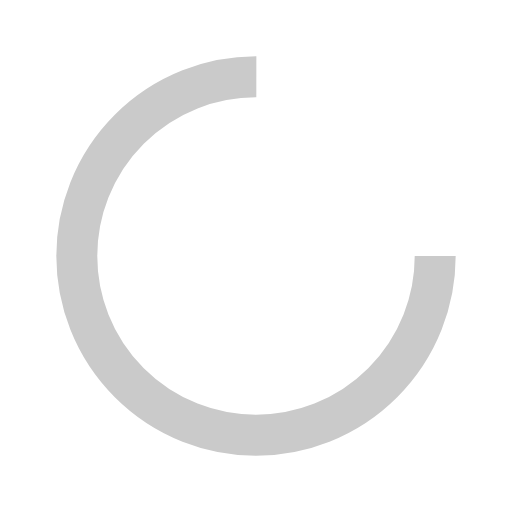
t = 0.00 s
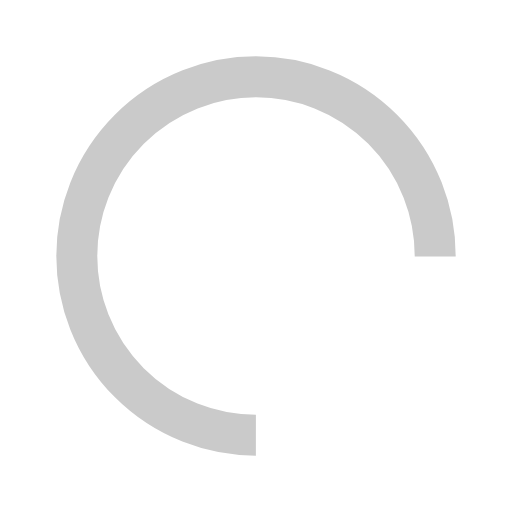
t = 0.21 s
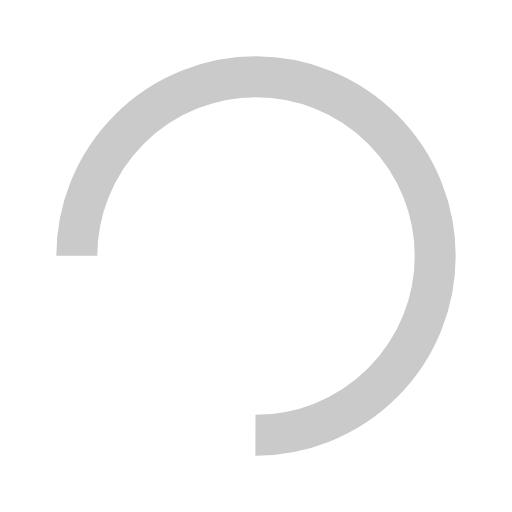
t = 0.41 s
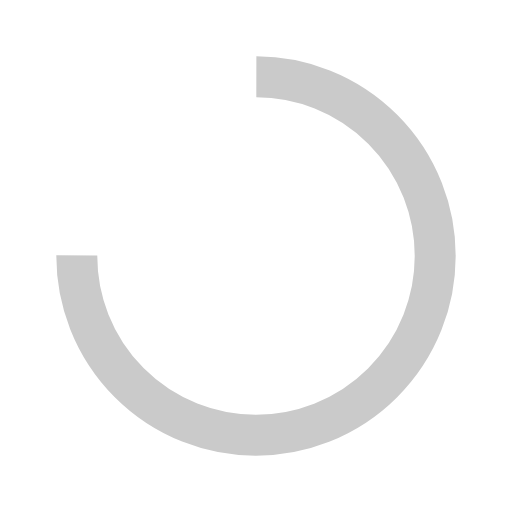
t = 0.62 s

The animated SVG that drew these frames (rendered in a browser with its animation timeline set to each time). Animation: 1 SMIL element (animateTransform=1); one cycle of 0.82 s, repeats indefinitely.

<svg xmlns="http://www.w3.org/2000/svg" xmlns:xlink="http://www.w3.org/1999/xlink" style="margin:auto;background:0 0;display:block;shape-rendering:auto;animation-play-state:running;animation-delay:0s" width="200" height="200" preserveAspectRatio="xMidYMid" viewBox="0 0 100 100"><circle cx="50" cy="50" r="35" fill="none" stroke="#cacaca" stroke-dasharray="164.934 56.978" stroke-width="8" style="animation-play-state:running;animation-delay:0s"><animateTransform attributeName="transform" dur="0.819672131147541s" keyTimes="0;1" repeatCount="indefinite" type="rotate" values="0 50 50;360 50 50" style="animation-play-state:running;animation-delay:0s"/></circle></svg>
